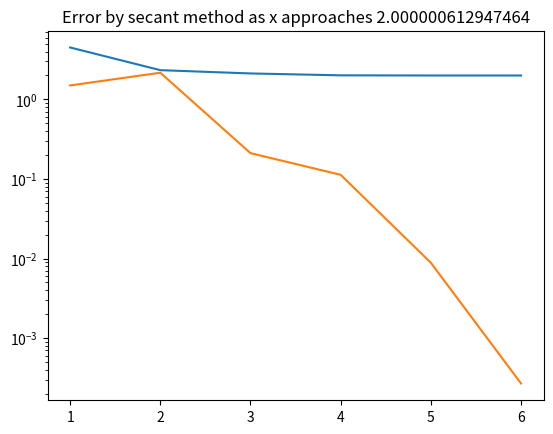

This chart was generated by the following Python code:
import matplotlib.pyplot as plt

def f(x):
    return x ** 2 - 4

def f_dx(x):
    return 2 * x


def secant(x0, x1, kmax):
    f_x0 = f(x0)
    f_x1 = f(x1)
    e = 10 ** -5
    d = f_x0 / f_dx(x0)
    errors = []
    values = []

    x2 = 0

    k = 0
    while abs(d) > e:
        errors.append(abs(d))
        x2 = x1 - d
        values.append(x2)

        x0 = x1
        x1 = x2
        f_x0 = f_x1
        f_x1 = f(x1)
        d = f_x1 * (x1-x0)/(f_x1 - f_x0)

        if k > kmax:
            print(f"REACHED MAX NUMBER OF ITERATIONS! {kmax}")
            print("Aborting...")
            
            return None

        k += 1

    return (x2, values, errors)


def main():
    # k: max_iter
    results = secant(1, 3, 50)

    print(f'Root is: {results[0]}')

    # x values
    values = results[1]
    plt.plot(range(1, len(values) + 1), values)
    plt.title(f'Plot calculated by secant method as x approaches {results[0]}')
    plt.show()

    # errors
    errors = results[2]
    plt.plot(range(1, len(errors) + 1), errors)
    plt.yscale('log')
    plt.title(f'Error by secant method as x approaches {results[0]}')
    plt.show()


if __name__ == '__main__':
    main()